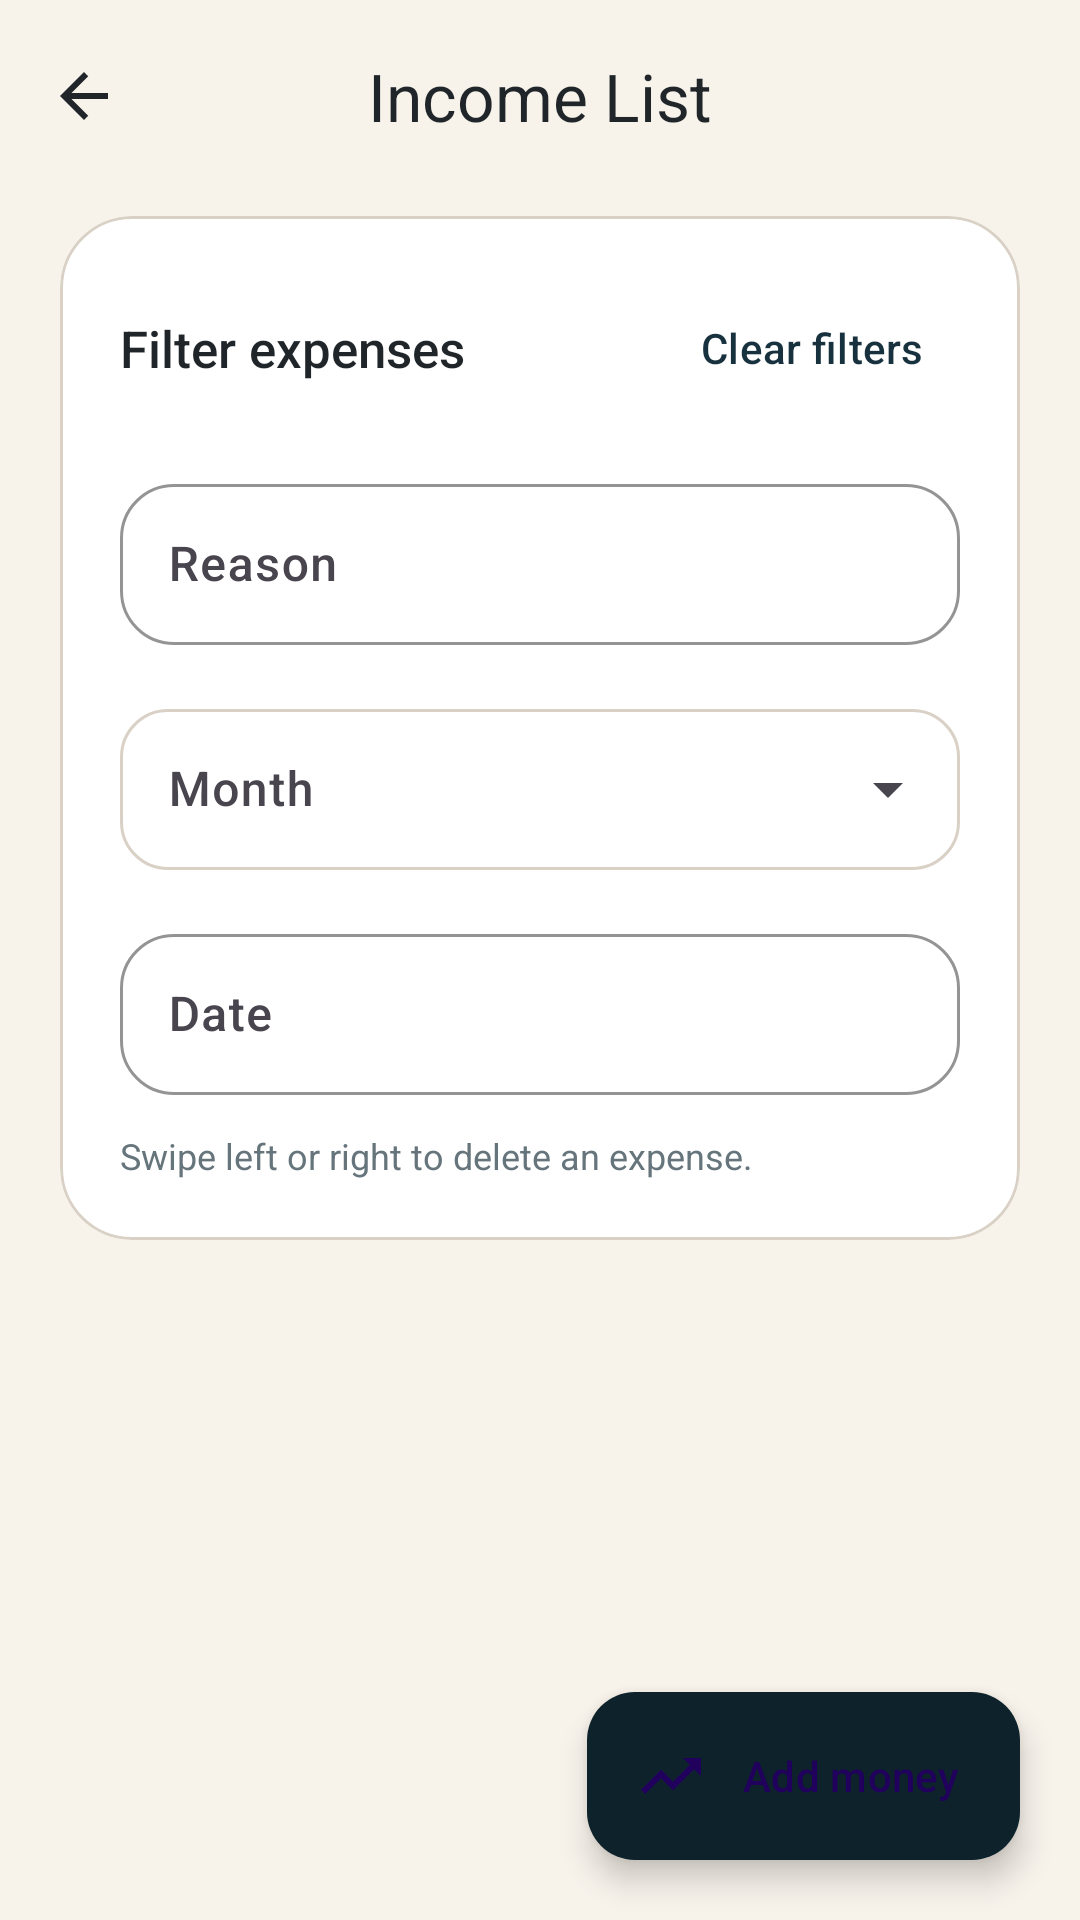

Write the Android layout XML for this screen, with the resource values it uses.
<!-- AndroidManifest.xml: application theme Theme.SmartExpenseTracker -->
<!-- res/layout/activity_income_list.xml -->
<?xml version="1.0" encoding="utf-8"?>
<androidx.coordinatorlayout.widget.CoordinatorLayout xmlns:android="http://schemas.android.com/apk/res/android"
    xmlns:app="http://schemas.android.com/apk/res-auto"
    android:id="@+id/rootIncomeList"
    android:layout_width="match_parent"
    android:layout_height="match_parent"
    android:background="@color/color_background">

    <LinearLayout
        android:layout_width="match_parent"
        android:layout_height="match_parent"
        android:orientation="vertical">

        <com.google.android.material.appbar.MaterialToolbar
            android:id="@+id/toolbarIncomeList"
            android:layout_width="match_parent"
            android:layout_height="?attr/actionBarSize"
            android:background="@color/color_background"
            app:navigationIcon="@drawable/ic_arrow_back"
            app:navigationIconTint="@color/color_text_primary"
            app:title="@string/income_list_title"
            app:titleCentered="true" />

        <com.google.android.material.card.MaterialCardView
            android:layout_width="match_parent"
            android:layout_height="wrap_content"
            android:layout_marginStart="20dp"
            android:layout_marginTop="8dp"
            android:layout_marginEnd="20dp"
            app:cardBackgroundColor="@color/color_surface"
            app:cardCornerRadius="24dp"
            app:cardElevation="0dp"
            app:strokeColor="@color/color_divider"
            app:strokeWidth="1dp">

            <LinearLayout
                android:layout_width="match_parent"
                android:layout_height="wrap_content"
                android:orientation="vertical"
                android:padding="20dp">

                <LinearLayout
                    android:layout_width="match_parent"
                    android:layout_height="wrap_content"
                    android:gravity="center_vertical"
                    android:orientation="horizontal">

                    <TextView
                        android:layout_width="0dp"
                        android:layout_height="wrap_content"
                        android:layout_weight="1"
                        android:fontFamily="sans-serif-medium"
                        android:text="@string/filters_title"
                        android:textColor="@color/color_text_primary"
                        android:textSize="17sp" />

                    <com.google.android.material.button.MaterialButton
                        android:id="@+id/btnClearFilters"
                        style="@style/Widget.Material3.Button.TextButton"
                        android:layout_width="wrap_content"
                        android:layout_height="wrap_content"
                        android:text="@string/clear_filters"
                        android:textColor="@color/color_primary" />
                </LinearLayout>

                <com.google.android.material.textfield.TextInputLayout
                    android:id="@+id/tilReasonFilter"
                    style="@style/Widget.SmartExpenseTracker.TextInputLayout"
                    android:layout_width="match_parent"
                    android:layout_height="wrap_content"
                    android:layout_marginTop="16dp"
                    android:hint="@string/search_reason_hint">

                    <com.google.android.material.textfield.TextInputEditText
                        android:id="@+id/etReasonFilter"
                        android:layout_width="match_parent"
                        android:layout_height="wrap_content"
                        android:fontFamily="sans-serif-medium"
                        android:inputType="textCapSentences"
                        android:paddingTop="16dp"
                        android:paddingBottom="16dp" />
                </com.google.android.material.textfield.TextInputLayout>

                <com.google.android.material.textfield.TextInputLayout
                    android:id="@+id/tilMonthFilter"
                    style="@style/Widget.Material3.TextInputLayout.OutlinedBox.ExposedDropdownMenu"
                    android:layout_width="match_parent"
                    android:layout_height="wrap_content"
                    android:layout_marginTop="16dp"
                    android:hint="@string/filter_month_hint"
                    app:boxCornerRadiusBottomEnd="16dp"
                    app:boxCornerRadiusBottomStart="16dp"
                    app:boxCornerRadiusTopEnd="16dp"
                    app:boxCornerRadiusTopStart="16dp">

                    <com.google.android.material.textfield.MaterialAutoCompleteTextView
                        android:id="@+id/actvMonthFilter"
                        android:layout_width="match_parent"
                        android:layout_height="wrap_content"
                        android:fontFamily="sans-serif-medium"
                        android:inputType="none"
                        android:paddingTop="16dp"
                        android:paddingBottom="16dp" />
                </com.google.android.material.textfield.TextInputLayout>

                <com.google.android.material.textfield.TextInputLayout
                    android:id="@+id/tilDateFilter"
                    style="@style/Widget.SmartExpenseTracker.TextInputLayout"
                    android:layout_width="match_parent"
                    android:layout_height="wrap_content"
                    android:layout_marginTop="16dp"
                    android:hint="@string/filter_date_hint"
                    app:endIconDrawable="@drawable/ic_calendar"
                    app:endIconTint="@color/color_primary">

                    <com.google.android.material.textfield.TextInputEditText
                        android:id="@+id/etDateFilter"
                        android:layout_width="match_parent"
                        android:layout_height="wrap_content"
                        android:focusable="false"
                        android:fontFamily="sans-serif-medium"
                        android:inputType="none"
                        android:paddingTop="16dp"
                        android:paddingBottom="16dp" />
                </com.google.android.material.textfield.TextInputLayout>

                <TextView
                    android:id="@+id/tvSwipeHint"
                    android:layout_width="wrap_content"
                    android:layout_height="wrap_content"
                    android:layout_marginTop="12dp"
                    android:fontFamily="sans-serif"
                    android:text="@string/swipe_to_delete"
                    android:textColor="@color/color_text_secondary"
                    android:textSize="12sp" />
            </LinearLayout>
        </com.google.android.material.card.MaterialCardView>

        <TextView
            android:id="@+id/tvResultCount"
            android:layout_width="wrap_content"
            android:layout_height="wrap_content"
            android:layout_marginStart="24dp"
            android:layout_marginTop="16dp"
            android:fontFamily="sans-serif-medium"
            android:textColor="@color/color_text_secondary"
            android:textSize="13sp" />

        <FrameLayout
            android:layout_width="match_parent"
            android:layout_height="0dp"
            android:layout_marginTop="8dp"
            android:layout_weight="1">

            <androidx.recyclerview.widget.RecyclerView
                android:id="@+id/rvIncome"
                android:layout_width="match_parent"
                android:layout_height="match_parent"
                android:clipToPadding="false"
                android:paddingStart="20dp"
                android:paddingTop="4dp"
                android:paddingEnd="20dp"
                android:paddingBottom="100dp" />

            <LinearLayout
                android:id="@+id/layoutEmptyState"
                android:layout_width="match_parent"
                android:layout_height="match_parent"
                android:gravity="center"
                android:orientation="vertical"
                android:padding="40dp"
                android:visibility="gone">

                <TextView
                    android:id="@+id/tvEmptyState"
                    android:layout_width="wrap_content"
                    android:layout_height="wrap_content"
                    android:fontFamily="sans-serif-medium"
                    android:gravity="center"
                    android:text="@string/empty_income_list"
                    android:textColor="@color/color_text_primary"
                    android:textSize="16sp" />

                <TextView
                    android:layout_width="wrap_content"
                    android:layout_height="wrap_content"
                    android:layout_marginTop="8dp"
                    android:fontFamily="sans-serif"
                    android:gravity="center"
                    android:text="@string/empty_income_hint"
                    android:textColor="@color/color_text_secondary"
                    android:textSize="13sp" />
            </LinearLayout>
        </FrameLayout>
    </LinearLayout>

    <com.google.android.material.floatingactionbutton.ExtendedFloatingActionButton
        android:id="@+id/fabAddIncome"
        android:layout_width="wrap_content"
        android:layout_height="wrap_content"
        android:layout_gravity="bottom|end"
        android:layout_margin="20dp"
        android:text="@string/add_money"
        app:icon="@drawable/ic_trending_up" />

</androidx.coordinatorlayout.widget.CoordinatorLayout>
<!-- resources referenced by this layout -->
<resources>
  <color name="color_background">#F7F2EA</color>
  <color name="color_divider">#D9D1C6</color>
  <color name="color_primary">#17313E</color>
  <color name="color_surface">#FFFFFFFF</color>
  <color name="color_text_primary">#1F2529</color>
  <color name="color_text_secondary">#66747B</color>
  <!-- drawable ic_arrow_back (drawable) -->
  <vector xmlns:android="http://schemas.android.com/apk/res/android"
      android:width="24dp"
      android:height="24dp"
      android:viewportWidth="24"
      android:viewportHeight="24">
      <path
          android:fillColor="@color/color_text_primary"
          android:pathData="M20,11H7.83L13.42,5.41L12,4L4,12L12,20L13.41,18.59L7.83,13H20V11Z" />
  </vector>
  <!-- drawable ic_calendar (drawable) -->
  <vector xmlns:android="http://schemas.android.com/apk/res/android"
      android:width="24dp"
      android:height="24dp"
      android:viewportWidth="24"
      android:viewportHeight="24">
      <path
          android:fillColor="@color/color_text_secondary"
          android:pathData="M19,4H18V2H16V4H8V2H6V4H5C3.89,4 3,4.9 3,6V20C3,21.1 3.89,22 5,22H19C20.11,22 21,21.1 21,20V6C21,4.9 20.11,4 19,4ZM19,20H5V10H19V20ZM19,8H5V6H19V8Z" />
  </vector>
  <!-- drawable ic_trending_up (drawable) -->
  <?xml version="1.0" encoding="utf-8"?>
  <vector xmlns:android="http://schemas.android.com/apk/res/android"
      android:width="24dp"
      android:height="24dp"
      android:viewportWidth="24"
      android:viewportHeight="24">
      <path
          android:fillColor="#FF111827"
          android:pathData="M16,6l2.29,2.29 -5.59,5.59 -4,-4L2,16.59 3.41,18l5.29,-5.29 4,4 7,-7L22,12V6z" />
  </vector>
  <string name="add_money">Add money</string>
  <string name="clear_filters">Clear filters</string>
  <string name="empty_income_hint">Try changing the filters or add a new income entry.</string>
  <string name="empty_income_list">No income entries match the current filter.</string>
  <string name="filter_date_hint">Date</string>
  <string name="filter_month_hint">Month</string>
  <string name="filters_title">Filter expenses</string>
  <string name="income_list_title">Income List</string>
  <string name="search_reason_hint">Reason</string>
  <string name="swipe_to_delete">Swipe left or right to delete an expense.</string>
  <dimen name="corner_medium">18dp</dimen>
  <color name="color_stroke">#D9D1C6</color>
  <color name="color_primary_dark">#0E222C</color>
  <color name="color_secondary">#FF7A59</color>
  <color name="color_secondary_soft">#FFE7E0</color>
  <color name="color_tertiary">#3AA889</color>
  <color name="color_surface_alt">#F0E8DA</color>
  <style name="Widget.SmartExpenseTracker.Button" parent="Widget.Material3.Button">
          <item name="cornerRadius">@dimen/corner_medium</item>
          <item name="android:textAllCaps">false</item>
          <item name="android:minHeight">52dp</item>
      </style>
  <style name="Widget.SmartExpenseTracker.Card" parent="Widget.Material3.CardView.Elevated">
          <item name="cardCornerRadius">@dimen/corner_large</item>
          <item name="strokeColor">@color/color_stroke</item>
          <item name="strokeWidth">1dp</item>
          <item name="cardUseCompatPadding">false</item>
      </style>
  <style name="Widget.SmartExpenseTracker.Toolbar" parent="Widget.Material3.Toolbar">
          <item name="android:background">@android:color/transparent</item>
          <item name="titleTextColor">@color/color_text_primary</item>
          <item name="subtitleTextColor">@color/color_text_secondary</item>
      </style>
  <dimen name="corner_large">28dp</dimen>
</resources>
